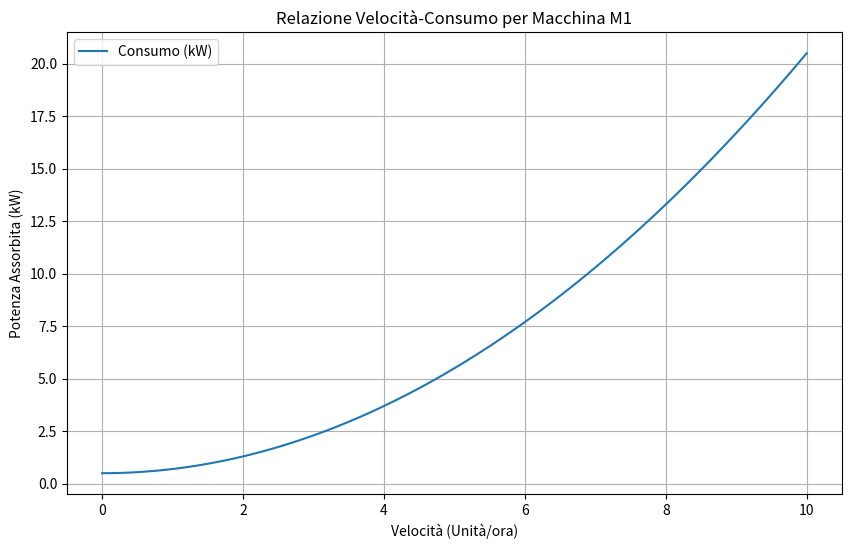

The script that saved this image:
import numpy as np
import matplotlib.pyplot as plt

def model_consumption(speed):
    # Consumo base + crescita quadratica con la velocità
    base_load = 0.5
    dynamic_load = 0.2 * (speed ** 2)
    return base_load + dynamic_load

speeds = np.linspace(0, 10, 100)
consumptions = [model_consumption(s) for s in speeds]

plt.figure(figsize=(10, 6))
plt.plot(speeds, consumptions, label="Consumo (kW)")
plt.xlabel("Velocità (Unità/ora)")
plt.ylabel("Potenza Assorbita (kW)")
plt.title("Relazione Velocità-Consumo per Macchina M1")
plt.grid(True)
plt.legend()
plt.show()